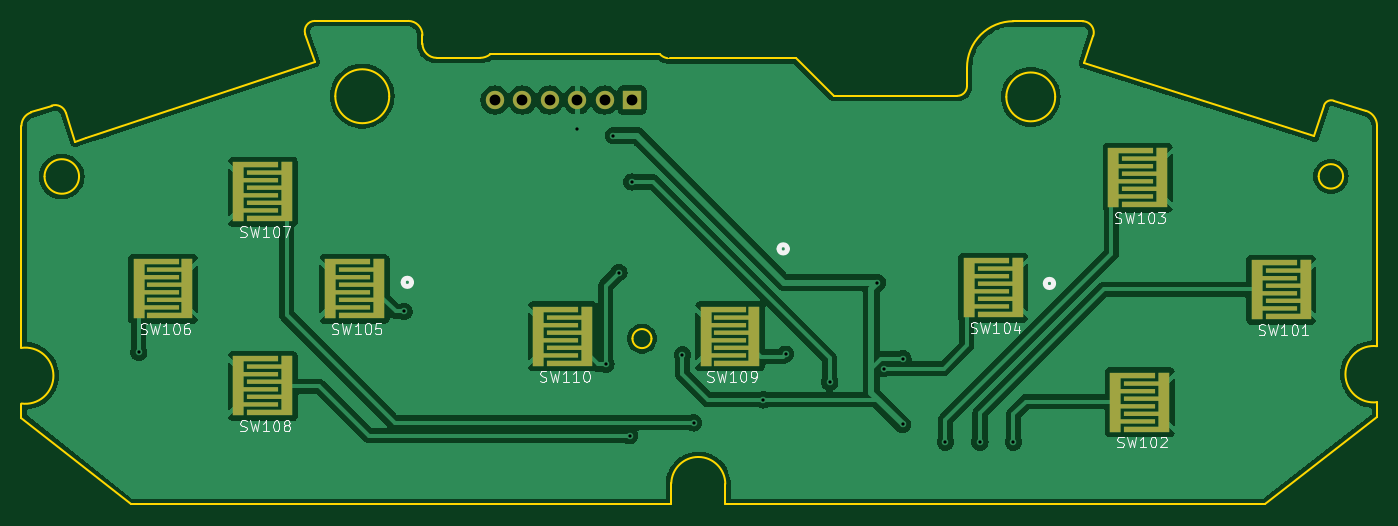
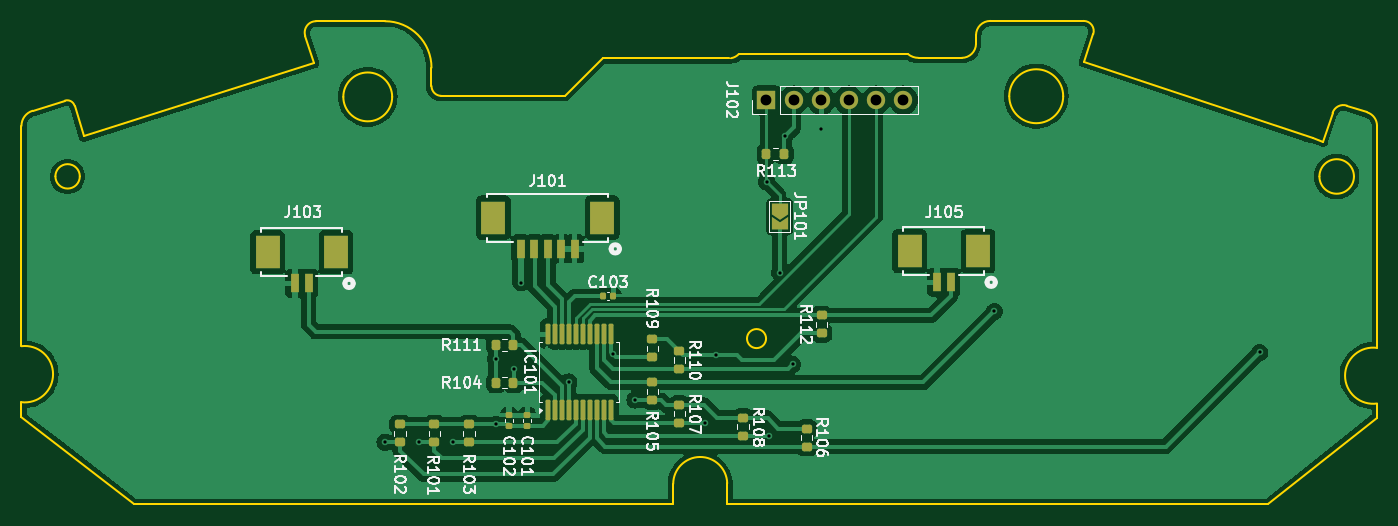
Circuit board: 11 layer files. Board 125.7 x 44.8 mm.
- bottom_copper: usb_sfc_pad-B_Cu.gbl (99333 bytes)
- bottom_mask: usb_sfc_pad-B_Mask.gbs (4369 bytes)
- paste: usb_sfc_pad-B_Paste.gbp (3689 bytes)
- bottom_silk: usb_sfc_pad-B_Silkscreen.gbo (61638 bytes)
- outline: usb_sfc_pad-Edge_Cuts.gm1 (4361 bytes)
- top_copper: usb_sfc_pad-F_Cu.gtl (92787 bytes)
- top_mask: usb_sfc_pad-F_Mask.gts (2324 bytes)
- paste: usb_sfc_pad-F_Paste.gtp (2093 bytes)
- top_silk: usb_sfc_pad-F_Silkscreen.gto (35601 bytes)
- drill: usb_sfc_pad-NPTH.drl (281 bytes)
- drill: usb_sfc_pad-PTH.drl (816 bytes)

=== bottom_copper: usb_sfc_pad-B_Cu.gbl (99333 bytes, source omitted) ===
=== bottom_mask: usb_sfc_pad-B_Mask.gbs (4369 bytes, source withheld) ===
=== paste: usb_sfc_pad-B_Paste.gbp (3689 bytes, source withheld) ===
=== bottom_silk: usb_sfc_pad-B_Silkscreen.gbo (61638 bytes, source omitted) ===
=== outline: usb_sfc_pad-Edge_Cuts.gm1 ===
G04 #@! TF.GenerationSoftware,KiCad,Pcbnew,8.0.9*
G04 #@! TF.CreationDate,2025-09-17T21:58:30+09:00*
G04 #@! TF.ProjectId,usb_sfc_pad,7573625f-7366-4635-9f70-61642e6b6963,rev?*
G04 #@! TF.SameCoordinates,Original*
G04 #@! TF.FileFunction,Profile,NP*
%FSLAX46Y46*%
G04 Gerber Fmt 4.6, Leading zero omitted, Abs format (unit mm)*
G04 Created by KiCad (PCBNEW 8.0.9) date 2025-09-17 21:58:30*
%MOMM*%
%LPD*%
G01*
G04 APERTURE LIST*
G04 #@! TA.AperFunction,Profile*
%ADD10C,0.200000*%
G04 #@! TD*
G04 #@! TA.AperFunction,Profile*
%ADD11C,0.050000*%
G04 #@! TD*
G04 APERTURE END LIST*
D10*
X151661550Y-125529550D02*
G75*
G02*
X156667871Y-125585750I2502750J-64650D01*
G01*
X133922410Y-86094620D02*
X129921220Y-86094620D01*
X217086630Y-118012570D02*
G75*
G02*
X217086617Y-112821028I-315830J2595770D01*
G01*
X129562710Y-127479360D02*
X148562710Y-127479360D01*
X179075130Y-88704720D02*
G75*
G02*
X178163310Y-89616530I-911830J20D01*
G01*
X178163310Y-89616540D02*
X166741130Y-89616540D01*
X189782360Y-82695570D02*
X183381300Y-82695570D01*
X179075130Y-87001740D02*
G75*
G02*
X183381300Y-82695530I4306170J40D01*
G01*
X134897980Y-85747520D02*
G75*
G02*
X133922410Y-86094607I-975580J1197520D01*
G01*
X91422890Y-118135600D02*
X91422890Y-119448020D01*
X94215540Y-90520680D02*
X92319400Y-91149020D01*
X129921220Y-86094620D02*
G75*
G02*
X128595780Y-84769230I-20J1325420D01*
G01*
X128595830Y-84769230D02*
X128595830Y-83988850D01*
X91422890Y-112978460D02*
G75*
G02*
X91422890Y-118135600I360200J-2578570D01*
G01*
X212162250Y-90524810D02*
X211255530Y-93378700D01*
X97376250Y-93533090D02*
X96425000Y-93850000D01*
X117731210Y-83895290D02*
G75*
G02*
X118616290Y-82668925I885090J293790D01*
G01*
X187249280Y-89710950D02*
G75*
G02*
X182721080Y-89710950I-2264100J0D01*
G01*
X182721080Y-89710950D02*
G75*
G02*
X187249280Y-89710950I2264100J0D01*
G01*
X117731210Y-83895290D02*
X118592560Y-86489940D01*
X217086630Y-119404870D02*
X217086630Y-118012570D01*
X156667910Y-125585750D02*
X156667910Y-127479360D01*
X213939640Y-97077070D02*
G75*
G02*
X211675440Y-97077070I-1132100J0D01*
G01*
X211675440Y-97077070D02*
G75*
G02*
X213939640Y-97077070I1132100J0D01*
G01*
X149826980Y-112116380D02*
G75*
G02*
X148060680Y-112116380I-883150J0D01*
G01*
X148060680Y-112116380D02*
G75*
G02*
X149826980Y-112116380I883150J0D01*
G01*
X94215540Y-90520680D02*
G75*
G02*
X95540313Y-91185119I330160J-994620D01*
G01*
X96762830Y-97087320D02*
G75*
G02*
X93562830Y-97087320I-1600000J0D01*
G01*
X93562830Y-97087320D02*
G75*
G02*
X96762830Y-97087320I1600000J0D01*
G01*
X91422890Y-92391250D02*
G75*
G02*
X92319411Y-91149052I1308910J-50D01*
G01*
X212162250Y-90524810D02*
G75*
G02*
X213058503Y-90058534I682150J-216690D01*
G01*
X163211760Y-86147290D02*
X151506460Y-86147290D01*
X125516310Y-89649780D02*
G75*
G02*
X120516310Y-89649780I-2500000J0D01*
G01*
X120516310Y-89649780D02*
G75*
G02*
X125516310Y-89649780I2500000J0D01*
G01*
X156667910Y-127479360D02*
X206660390Y-127479360D01*
X91422890Y-119448020D02*
X101562710Y-127479360D01*
X217086630Y-112820920D02*
X217086630Y-92396640D01*
X151300400Y-86122640D02*
G75*
G02*
X150599981Y-85750019I212500J1244040D01*
G01*
X189966140Y-86614800D02*
X190778640Y-84057450D01*
D11*
X151300400Y-86122640D02*
X151506460Y-86147290D01*
D10*
X179075130Y-87001740D02*
X179075130Y-88704720D01*
X166741130Y-89616540D02*
X163211760Y-86147290D01*
X91422890Y-92391250D02*
X91422890Y-112978460D01*
X148562710Y-127479360D02*
X151661550Y-127479360D01*
X151661550Y-127479360D02*
X151661550Y-125529550D01*
X211255530Y-93378700D02*
X189966140Y-86614800D01*
X150600000Y-85750000D02*
X134897980Y-85747520D01*
X114562710Y-127479360D02*
X129562710Y-127479360D01*
X127275890Y-82668900D02*
X118616290Y-82668900D01*
X216060140Y-90999210D02*
G75*
G02*
X217086608Y-92396640I-437940J-1397390D01*
G01*
X96425000Y-93850000D02*
X95540340Y-91185110D01*
X101562710Y-127479360D02*
X114562710Y-127479360D01*
X189782370Y-82695570D02*
G75*
G02*
X190778648Y-84057453I30J-1045330D01*
G01*
X216060140Y-90999210D02*
X213058510Y-90058510D01*
X127275890Y-82668900D02*
G75*
G02*
X128595800Y-83988850I10J-1319900D01*
G01*
X118592560Y-86489940D02*
X97376250Y-93533090D01*
X206660390Y-127479360D02*
X217086630Y-119404870D01*
M02*

=== top_copper: usb_sfc_pad-F_Cu.gtl (92787 bytes, source omitted) ===
=== top_mask: usb_sfc_pad-F_Mask.gts ===
G04 #@! TF.GenerationSoftware,KiCad,Pcbnew,8.0.9*
G04 #@! TF.CreationDate,2025-09-17T21:58:30+09:00*
G04 #@! TF.ProjectId,usb_sfc_pad,7573625f-7366-4635-9f70-61642e6b6963,rev?*
G04 #@! TF.SameCoordinates,Original*
G04 #@! TF.FileFunction,Soldermask,Top*
G04 #@! TF.FilePolarity,Negative*
%FSLAX46Y46*%
G04 Gerber Fmt 4.6, Leading zero omitted, Abs format (unit mm)*
G04 Created by KiCad (PCBNEW 8.0.9) date 2025-09-17 21:58:30*
%MOMM*%
%LPD*%
G01*
G04 APERTURE LIST*
G04 Aperture macros list*
%AMFreePoly0*
4,1,19,0.300000,-2.700000,-3.900000,-2.700000,-3.900000,-2.200000,-0.700000,-2.200000,-0.700000,-1.200000,-3.900000,-1.200000,-3.900000,-0.800000,-0.700000,-0.800000,-0.700000,0.200000,-3.900000,0.200000,-3.900000,0.600000,-0.700000,0.600000,-0.700000,1.600000,-3.900000,1.600000,-3.900000,2.000000,-0.700000,2.000000,-0.700000,2.800000,0.300000,2.800000,0.300000,-2.700000,0.300000,-2.700000,
$1*%
%AMFreePoly1*
4,1,19,3.900000,2.200000,0.700000,2.200000,0.700000,1.200000,3.900000,1.200000,3.900000,0.800000,0.700000,0.800000,0.700000,-0.200000,3.900000,-0.200000,3.900000,-0.600000,0.700000,-0.600000,0.700000,-1.600000,3.900000,-1.600000,3.900000,-2.000000,0.700000,-2.000000,0.700000,-2.800000,-0.300000,-2.800000,-0.300000,2.700000,3.900000,2.700000,3.900000,2.200000,3.900000,2.200000,
$1*%
G04 Aperture macros list end*
%ADD10FreePoly0,0.000000*%
%ADD11FreePoly1,0.000000*%
%ADD12R,1.700000X1.700000*%
%ADD13O,1.700000X1.700000*%
G04 APERTURE END LIST*
D10*
X144050000Y-111950000D03*
D11*
X139150000Y-111850000D03*
D10*
X107000000Y-107550000D03*
D11*
X102100000Y-107450000D03*
D10*
X124750000Y-107550000D03*
D11*
X119850000Y-107450000D03*
D10*
X197550000Y-118050000D03*
D11*
X192650000Y-117950000D03*
D10*
X116250000Y-116550000D03*
D11*
X111350000Y-116450000D03*
D10*
X116250000Y-98550000D03*
D11*
X111350000Y-98450000D03*
D10*
X183950000Y-107450000D03*
D11*
X179050000Y-107350000D03*
D10*
X210650000Y-107650000D03*
D11*
X205750000Y-107550000D03*
D10*
X159550000Y-111950000D03*
D11*
X154650000Y-111850000D03*
D10*
X197350000Y-97250000D03*
D11*
X192450000Y-97150000D03*
D12*
X148020000Y-90000000D03*
D13*
X145480000Y-90000000D03*
X142940000Y-90000000D03*
X140400000Y-90000000D03*
X137860000Y-90000000D03*
X135320000Y-90000000D03*
M02*

=== paste: usb_sfc_pad-F_Paste.gtp ===
G04 #@! TF.GenerationSoftware,KiCad,Pcbnew,8.0.9*
G04 #@! TF.CreationDate,2025-09-17T21:58:30+09:00*
G04 #@! TF.ProjectId,usb_sfc_pad,7573625f-7366-4635-9f70-61642e6b6963,rev?*
G04 #@! TF.SameCoordinates,Original*
G04 #@! TF.FileFunction,Paste,Top*
G04 #@! TF.FilePolarity,Positive*
%FSLAX46Y46*%
G04 Gerber Fmt 4.6, Leading zero omitted, Abs format (unit mm)*
G04 Created by KiCad (PCBNEW 8.0.9) date 2025-09-17 21:58:30*
%MOMM*%
%LPD*%
G01*
G04 APERTURE LIST*
G04 Aperture macros list*
%AMFreePoly0*
4,1,19,0.300000,-2.700000,-3.900000,-2.700000,-3.900000,-2.200000,-0.700000,-2.200000,-0.700000,-1.200000,-3.900000,-1.200000,-3.900000,-0.800000,-0.700000,-0.800000,-0.700000,0.200000,-3.900000,0.200000,-3.900000,0.600000,-0.700000,0.600000,-0.700000,1.600000,-3.900000,1.600000,-3.900000,2.000000,-0.700000,2.000000,-0.700000,2.800000,0.300000,2.800000,0.300000,-2.700000,0.300000,-2.700000,
$1*%
%AMFreePoly1*
4,1,19,3.900000,2.200000,0.700000,2.200000,0.700000,1.200000,3.900000,1.200000,3.900000,0.800000,0.700000,0.800000,0.700000,-0.200000,3.900000,-0.200000,3.900000,-0.600000,0.700000,-0.600000,0.700000,-1.600000,3.900000,-1.600000,3.900000,-2.000000,0.700000,-2.000000,0.700000,-2.800000,-0.300000,-2.800000,-0.300000,2.700000,3.900000,2.700000,3.900000,2.200000,3.900000,2.200000,
$1*%
G04 Aperture macros list end*
%ADD10FreePoly0,0.000000*%
%ADD11FreePoly1,0.000000*%
G04 APERTURE END LIST*
D10*
X144050000Y-111950000D03*
D11*
X139150000Y-111850000D03*
D10*
X107000000Y-107550000D03*
D11*
X102100000Y-107450000D03*
D10*
X124750000Y-107550000D03*
D11*
X119850000Y-107450000D03*
D10*
X197550000Y-118050000D03*
D11*
X192650000Y-117950000D03*
D10*
X116250000Y-116550000D03*
D11*
X111350000Y-116450000D03*
D10*
X116250000Y-98550000D03*
D11*
X111350000Y-98450000D03*
D10*
X183950000Y-107450000D03*
D11*
X179050000Y-107350000D03*
D10*
X210650000Y-107650000D03*
D11*
X205750000Y-107550000D03*
D10*
X159550000Y-111950000D03*
D11*
X154650000Y-111850000D03*
D10*
X197350000Y-97250000D03*
D11*
X192450000Y-97150000D03*
M02*

=== top_silk: usb_sfc_pad-F_Silkscreen.gto (35601 bytes, source omitted) ===
=== drill: usb_sfc_pad-NPTH.drl ===
M48
; DRILL file {KiCad 8.0.9} date 2025-09-17T21:58:35+0900
; FORMAT={-:-/ absolute / metric / decimal}
; #@! TF.CreationDate,2025-09-17T21:58:35+09:00
; #@! TF.GenerationSoftware,Kicad,Pcbnew,8.0.9
; #@! TF.FileFunction,NonPlated,1,2,NPTH
FMAT,2
METRIC
%
G90
G05
M30

=== drill: usb_sfc_pad-PTH.drl ===
M48
; DRILL file {KiCad 8.0.9} date 2025-09-17T21:58:35+0900
; FORMAT={-:-/ absolute / metric / decimal}
; #@! TF.CreationDate,2025-09-17T21:58:35+09:00
; #@! TF.GenerationSoftware,Kicad,Pcbnew,8.0.9
; #@! TF.FileFunction,Plated,1,2,PTH
FMAT,2
METRIC
; #@! TA.AperFunction,Plated,PTH,ViaDrill
T1C0.300
; #@! TA.AperFunction,Plated,PTH,ComponentDrill
T2C1.000
%
G90
G05
T1
X102.3Y-113.4
X126.9Y-109.6
X142.94Y-92.66
X145.6Y-114.5
X146.3Y-93.3
X146.8Y-106.0
X147.8Y-121.125
X148.0Y-97.6
X152.7Y-113.61
X153.725Y-119.925
X160.2Y-117.8
X162.25Y-113.55
X166.35Y-116.15
X170.775Y-106.925
X171.4Y-114.9
X173.1Y-120.075
X173.125Y-114.0
X177.075Y-121.725
X180.275Y-121.725
X183.375Y-121.725
T2
X135.32Y-90.0
X137.86Y-90.0
X140.4Y-90.0
X142.94Y-90.0
X145.48Y-90.0
X148.02Y-90.0
M30

